Image classification data set "dataset" (UtrechtUniversity/insects on GitHub). Class labels (26): ant, bee, bee apis, bee bombus, beetle, beetle coccinellidae, beetle oedemeridae, bug, bug graphosoma, fly, fly empididae, fly sarcophagidae, fly small, hfly episyr, hfly eristal, hfly eupeo, hfly myathr, hfly sphaero, hoverfly syrphus, lepi, background non-insect, bird non-insect, dirt non-insect, shadow non-insect, scorpionfly, wasp.

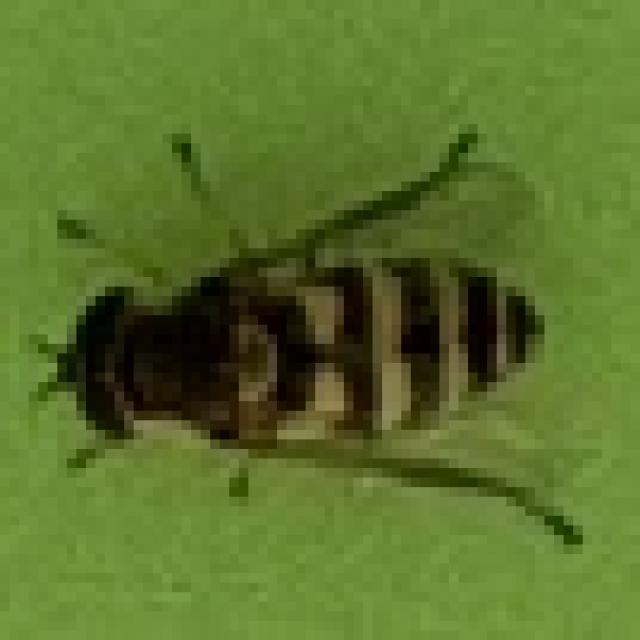
Label: hoverfly syrphus

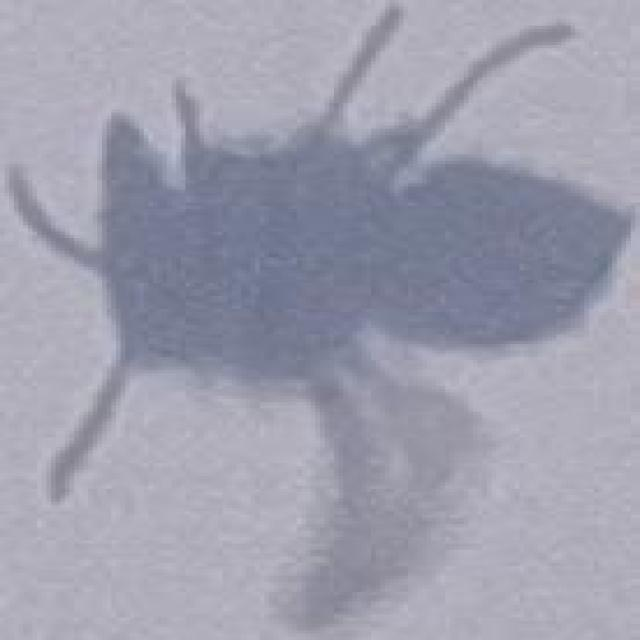
Label: shadow non-insect

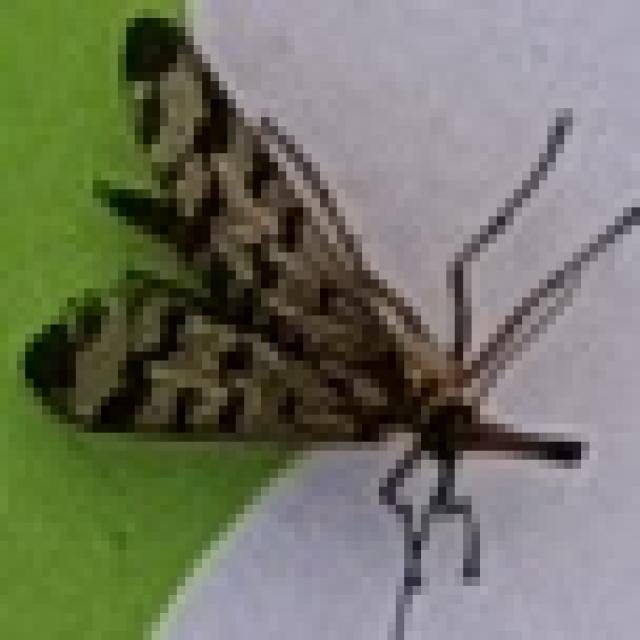
Label: scorpionfly

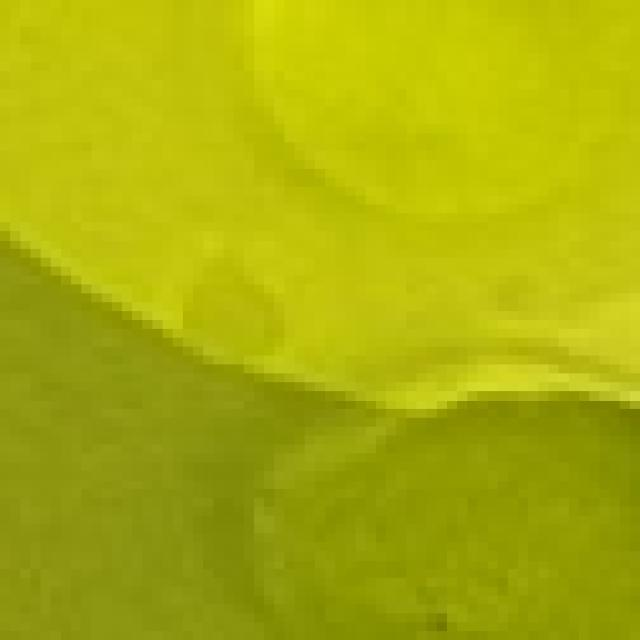
Label: background non-insect

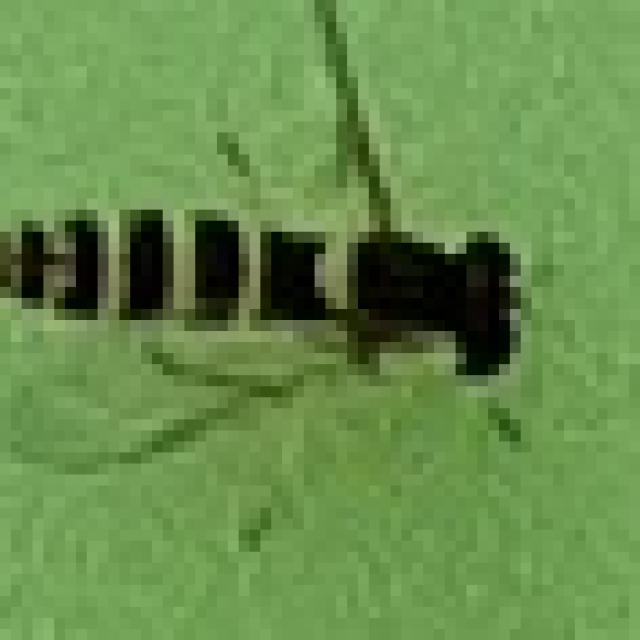
Label: hfly sphaero

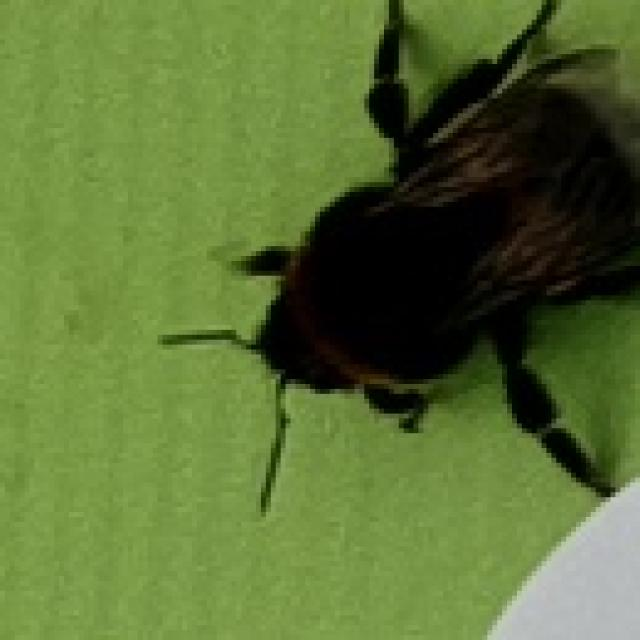
Label: bee bombus
